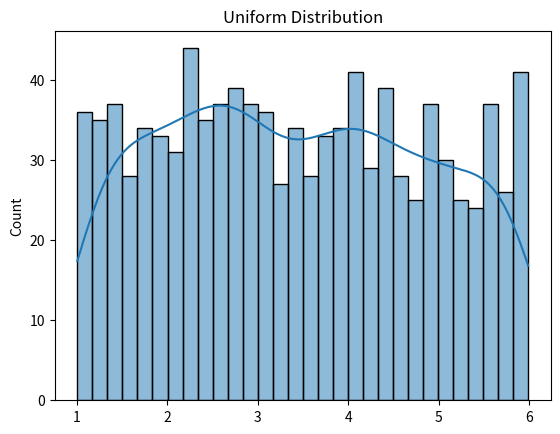

This figure's Python source:
from numpy import random
import numpy as np
import seaborn as sns
import matplotlib.pyplot as plt


x = random.uniform(low=1, high=6, size=1000)
sns.histplot(x, bins=30, kde=True)
plt.title('Uniform Distribution')
plt.show()
